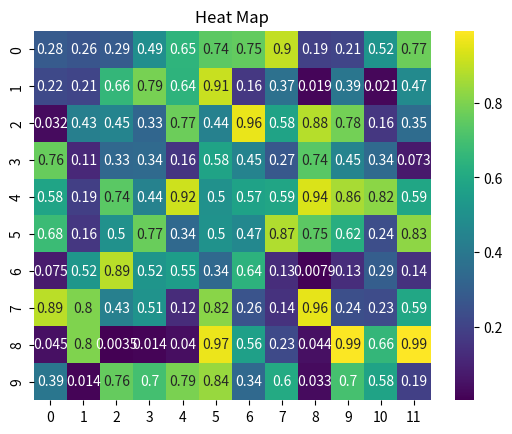

Python code for this plot:
import seaborn as sns
import matplotlib.pyplot as plt
import numpy as np

data = np.random.rand(10, 12)

sns.heatmap(data, annot = True, cmap='viridis')
plt.title('Heat Map')
plt.show()